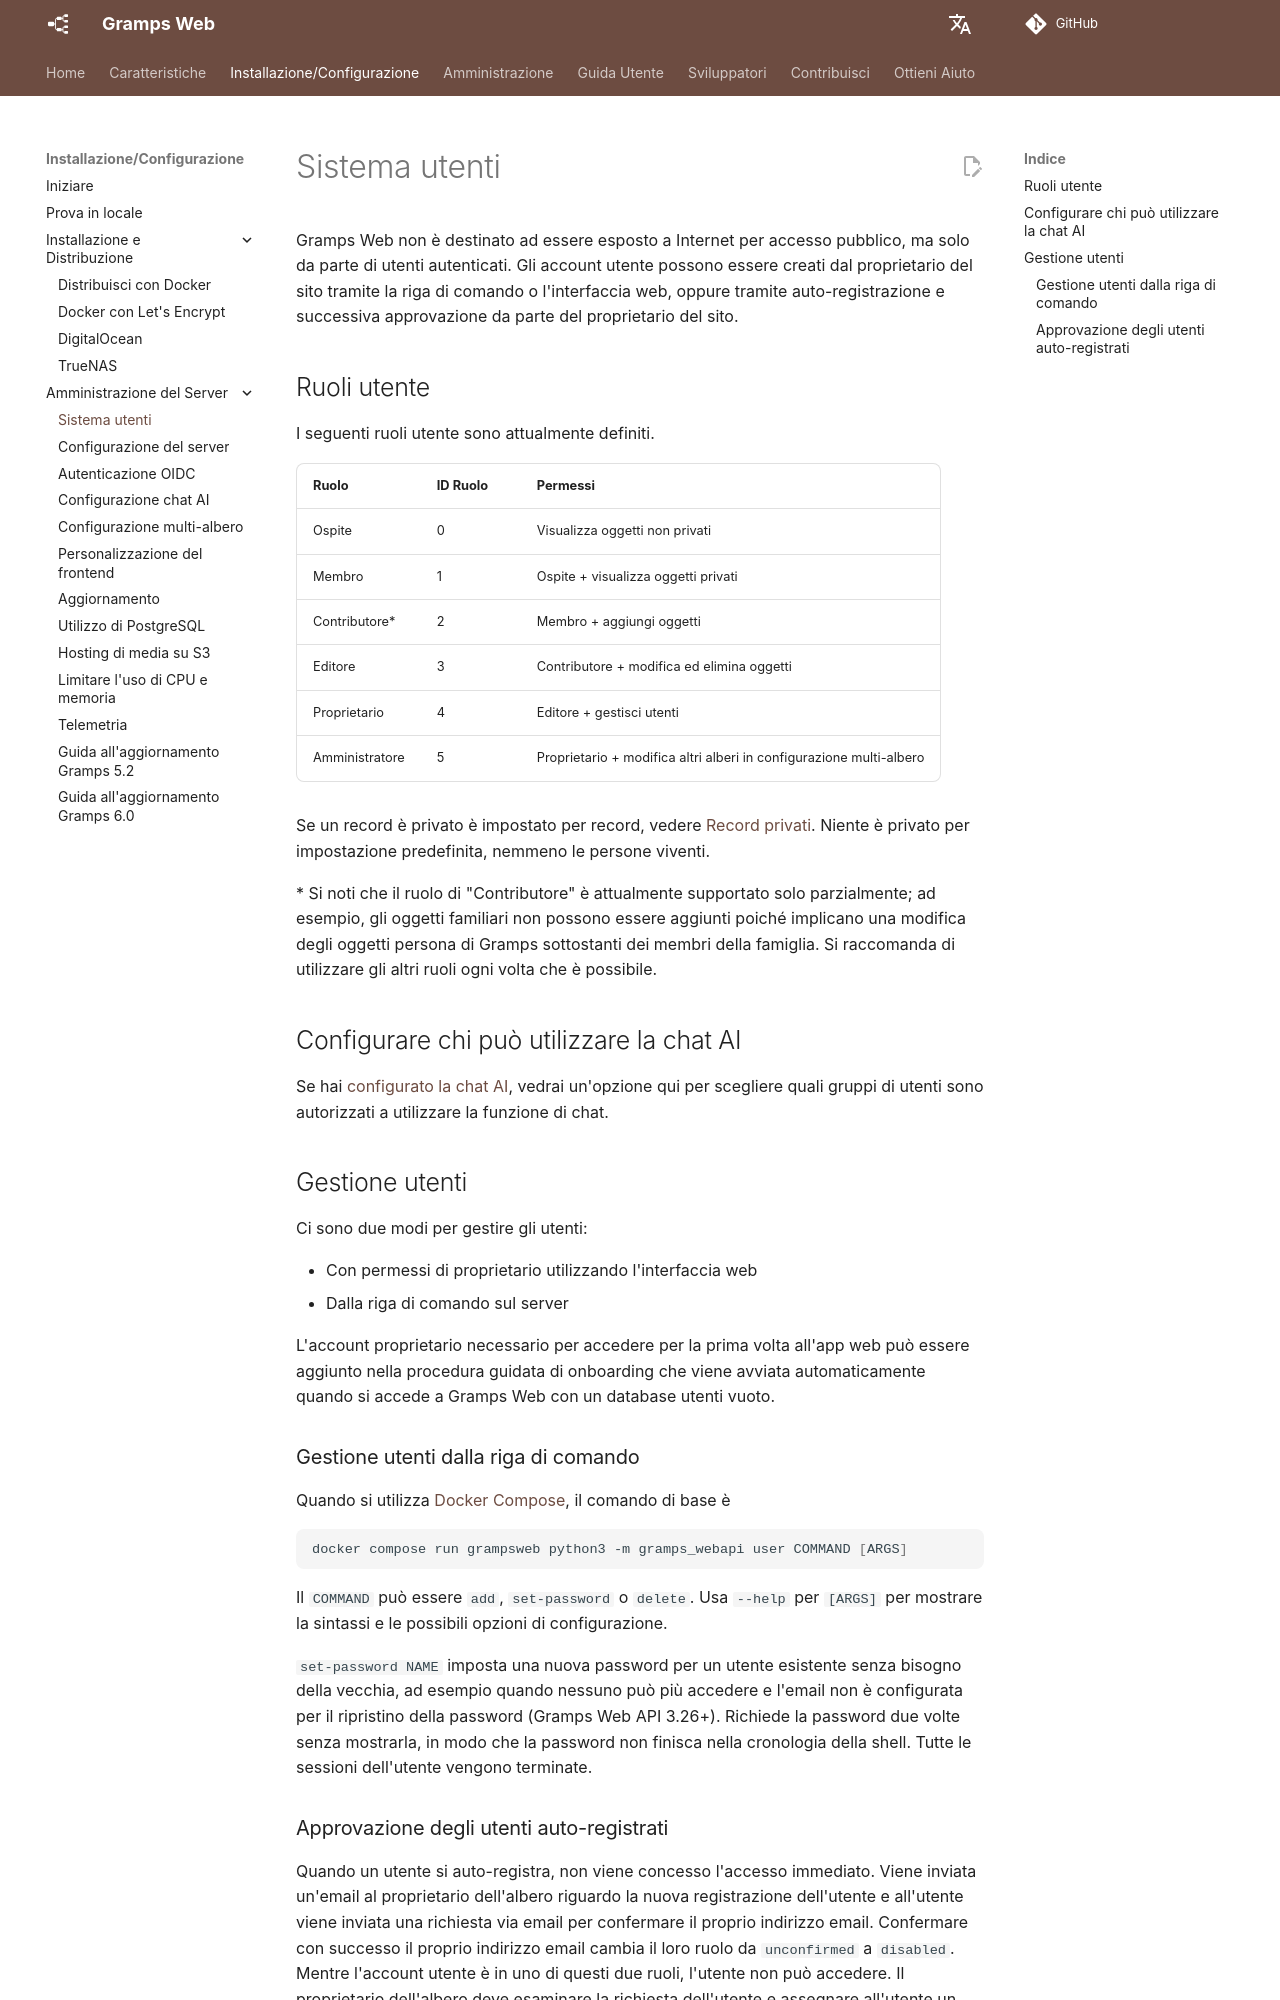

repository: gramps-project/gramps-web-docs · page: it/install_setup/users/index.html · generator: mkdocs

# Sistema utenti

Gramps Web non è destinato ad essere esposto a Internet per accesso pubblico, ma solo da parte di utenti autenticati. Gli account utente possono essere creati dal proprietario del sito tramite la riga di comando o l'interfaccia web, oppure tramite auto-registrazione e successiva approvazione da parte del proprietario del sito.

## Ruoli utente

I seguenti ruoli utente sono attualmente definiti.

Ruolo | ID Ruolo | Permessi
-----|---------|------------
Ospite | 0 | Visualizza oggetti non privati
Membro | 1 | Ospite + visualizza oggetti privati
Contributore* | 2 | Membro + aggiungi oggetti
Editore | 3 | Contributore + modifica ed elimina oggetti
Proprietario | 4 | Editore + gestisci utenti
Amministratore | 5 | Proprietario + modifica altri alberi in configurazione multi-albero

Se un record è privato è impostato per record, vedere [Record privati](../user-guide/privacy.md). Niente è privato per impostazione predefinita, nemmeno le persone viventi.

\* Si noti che il ruolo di "Contributore" è attualmente supportato solo parzialmente; ad esempio, gli oggetti familiari non possono essere aggiunti poiché implicano una modifica degli oggetti persona di Gramps sottostanti dei membri della famiglia. Si raccomanda di utilizzare gli altri ruoli ogni volta che è possibile.

## Configurare chi può utilizzare la chat AI

Se hai [configurato la chat AI](chat.md), vedrai un'opzione qui per scegliere quali gruppi di utenti sono autorizzati a utilizzare la funzione di chat.

## Gestione utenti

Ci sono due modi per gestire gli utenti:

- Con permessi di proprietario utilizzando l'interfaccia web
- Dalla riga di comando sul server

L'account proprietario necessario per accedere per la prima volta all'app web può essere aggiunto nella procedura guidata di onboarding che viene avviata automaticamente quando si accede a Gramps Web con un database utenti vuoto.

### Gestione utenti dalla riga di comando

Quando si utilizza [Docker Compose](deployment.md), il comando di base è

```bash
docker compose run grampsweb python3 -m gramps_webapi user COMMAND [ARGS]
```

Il `COMMAND` può essere `add`, `set-password` o `delete`. Usa `--help` per `[ARGS]` per mostrare la sintassi e le possibili opzioni di configurazione.

`set-password NAME` imposta una nuova password per un utente esistente senza bisogno della vecchia, ad esempio quando nessuno può più accedere e l'email non è configurata per il ripristino della password (Gramps Web API 3.26+). Richiede la password due volte senza mostrarla, in modo che la password non finisca nella cronologia della shell. Tutte le sessioni dell'utente vengono terminate.
